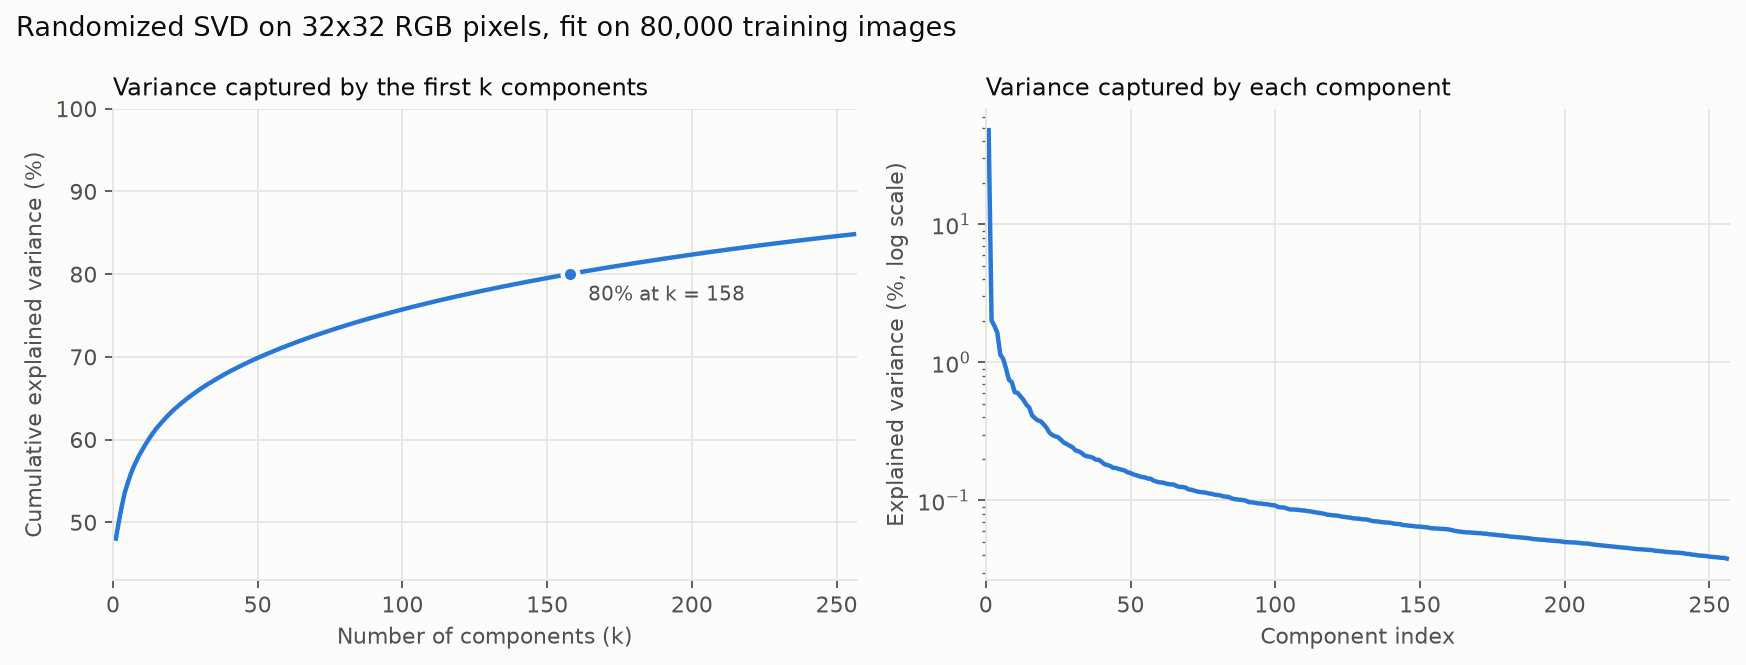

Source data for this figure (header and first rows):
component, singular_value, explained_variance, explained_variance_ratio, cumulative_explained_variance_ratio
1, 1664, 34.62, 0.4803, 0.4803
2, 340.2, 1.447, 0.02008, 0.5004
3, 325.5, 1.324, 0.01838, 0.5188
4, 307, 1.178, 0.01634, 0.5351
5, 256.3, 0.8213, 0.0114, 0.5465
6, 247.3, 0.7646, 0.01061, 0.5571
7, 228, 0.6498, 0.009015, 0.5661
8, 207.7, 0.5394, 0.007484, 0.5736
9, 203.6, 0.518, 0.007186, 0.5808
10, 187.3, 0.4385, 0.006083, 0.5869
11, 186.2, 0.4335, 0.006014, 0.5929
12, 181, 0.4093, 0.00568, 0.5986
13, 175.7, 0.3859, 0.005354, 0.6039
14, 168.8, 0.3563, 0.004944, 0.6089
15, 164.9, 0.3397, 0.004714, 0.6136
16, 154.2, 0.2974, 0.004127, 0.6177
17, 150.8, 0.2841, 0.003942, 0.6216
18, 147.9, 0.2735, 0.003795, 0.6254
19, 146.9, 0.2697, 0.003741, 0.6292
20, 143.2, 0.2564, 0.003557, 0.6327
21, 139.1, 0.242, 0.003357, 0.6361
22, 133.6, 0.223, 0.003094, 0.6392
23, 131, 0.2145, 0.002976, 0.6422
24, 129.6, 0.21, 0.002913, 0.6451
25, 128.6, 0.2068, 0.00287, 0.648
26, 125.8, 0.1979, 0.002745, 0.6507
27, 123, 0.189, 0.002622, 0.6533
28, 121.5, 0.1844, 0.002559, 0.6559
29, 119.8, 0.1794, 0.00249, 0.6584
30, 118.2, 0.1746, 0.002423, 0.6608
31, 115.3, 0.1662, 0.002306, 0.6631
32, 114.5, 0.1638, 0.002273, 0.6654
33, 113.1, 0.1598, 0.002217, 0.6676
34, 110.7, 0.1532, 0.002126, 0.6697
35, 109.7, 0.1505, 0.002088, 0.6718
36, 109.3, 0.1493, 0.002071, 0.6739
37, 108.4, 0.147, 0.00204, 0.6759
38, 106.7, 0.1424, 0.001975, 0.6779
39, 106.6, 0.1419, 0.001969, 0.6799
40, 104.8, 0.1374, 0.001906, 0.6818
41, 102.7, 0.1319, 0.00183, 0.6836
42, 102.1, 0.1302, 0.001807, 0.6854
43, 101.2, 0.128, 0.001776, 0.6872
44, 99.7, 0.1242, 0.001724, 0.6889
45, 99.57, 0.1239, 0.001719, 0.6906
46, 98.69, 0.1217, 0.001689, 0.6923
47, 98.12, 0.1203, 0.00167, 0.694
48, 97.4, 0.1186, 0.001645, 0.6956
49, 95.99, 0.1152, 0.001598, 0.6972
50, 95.46, 0.1139, 0.001581, 0.6988
51, 94.29, 0.1111, 0.001542, 0.7003
52, 93.73, 0.1098, 0.001524, 0.7019
53, 92.95, 0.108, 0.001498, 0.7034
54, 92.27, 0.1064, 0.001477, 0.7048
55, 91.99, 0.1058, 0.001468, 0.7063
56, 91.15, 0.1039, 0.001441, 0.7077
57, 90.99, 0.1035, 0.001436, 0.7092
58, 89.55, 0.1002, 0.001391, 0.7106
59, 88.86, 0.0987, 0.001369, 0.7119
60, 88.32, 0.0975, 0.001353, 0.7133
... 196 more rows
